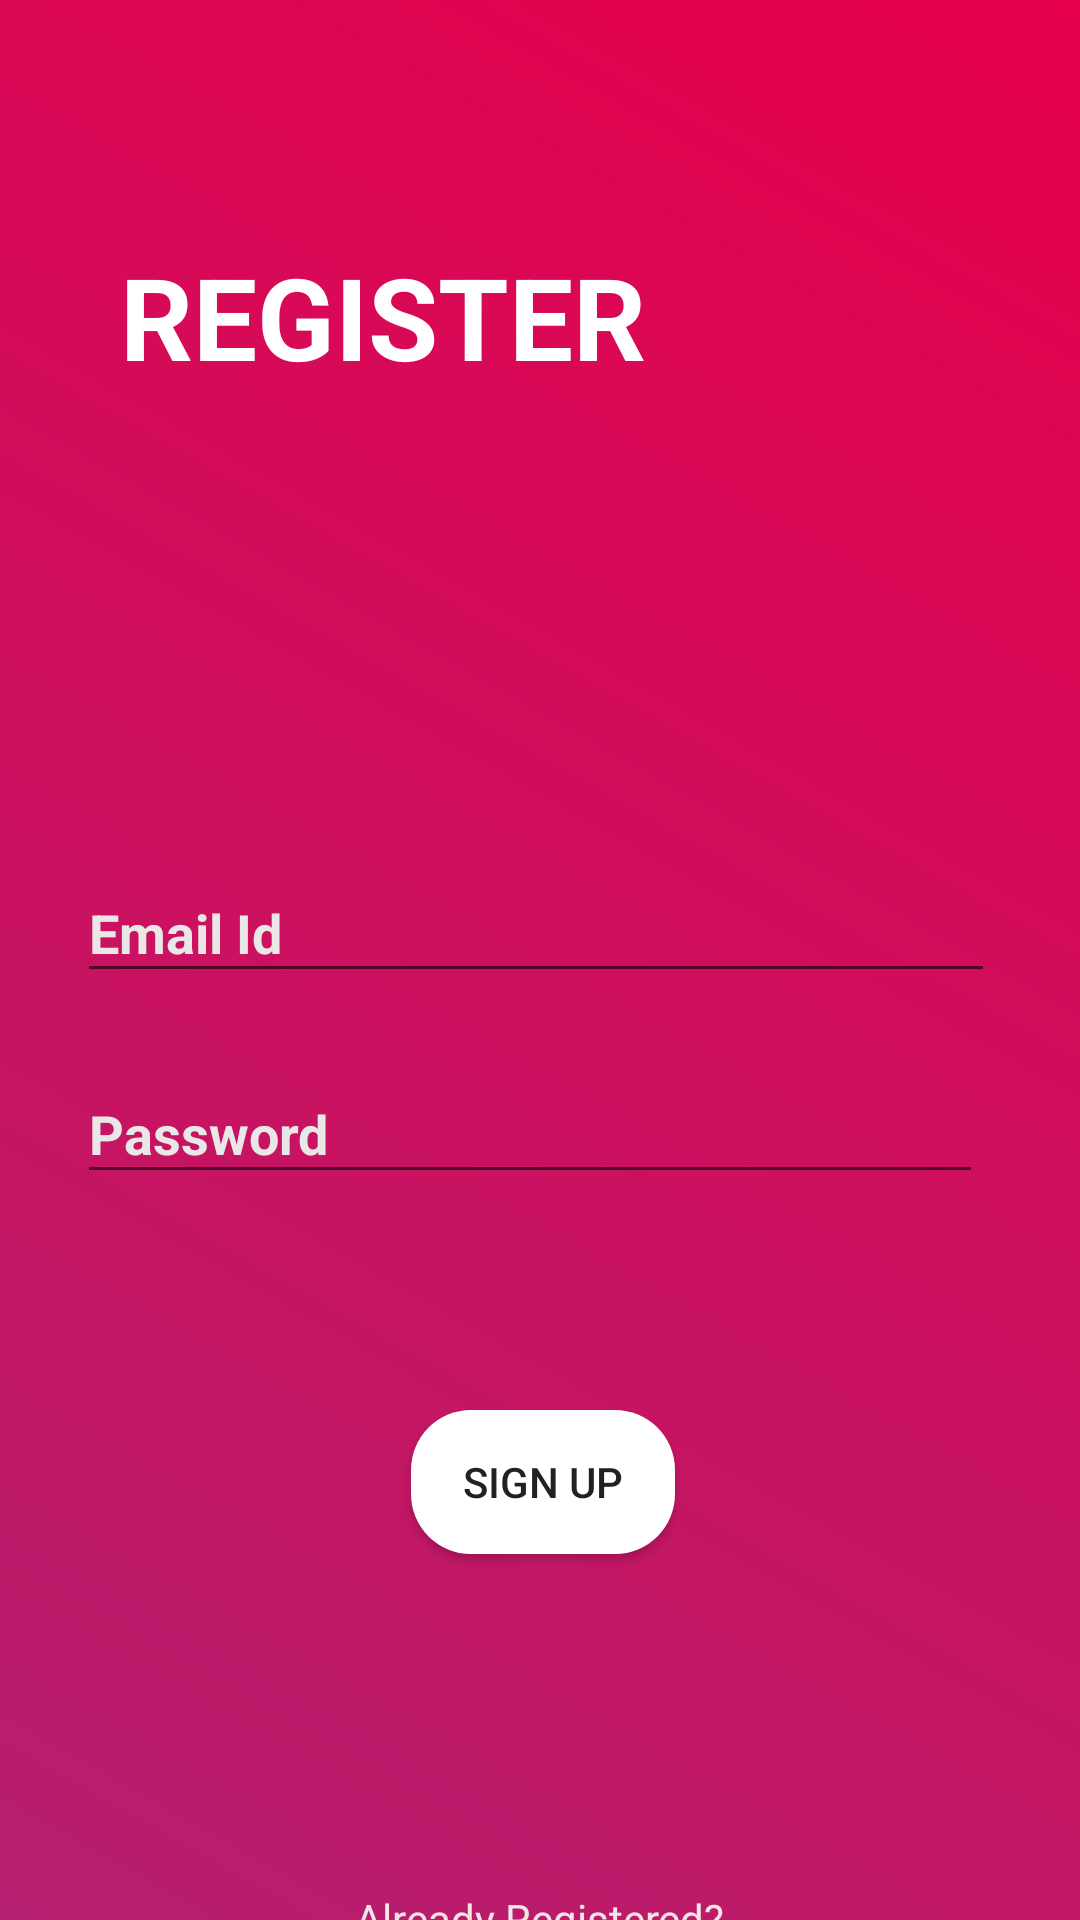

Reconstruct the res/layout file that produces this screen, plus the resources it refers to.
<!-- AndroidManifest.xml: activity theme AppTheme.NoActionBar -->
<!-- res/layout/activity_main.xml -->
<?xml version="1.0" encoding="utf-8"?>

<androidx.constraintlayout.widget.ConstraintLayout xmlns:android="http://schemas.android.com/apk/res/android"
    xmlns:app="http://schemas.android.com/apk/res-auto"
    xmlns:tools="http://schemas.android.com/tools"
    android:layout_width="match_parent"
    android:layout_height="match_parent"
    android:background="@drawable/back_new_gradient"
    tools:context=".MainActivity">

    <Button
        android:id="@+id/button_SignUp"
        android:layout_width="wrap_content"
        android:layout_height="wrap_content"
        android:layout_marginTop="72dp"
        android:background="@drawable/butt_bac_log"
        android:text="Sign Up"
        app:layout_constraintEnd_toEndOf="parent"
        app:layout_constraintHorizontal_bias="0.504"
        app:layout_constraintStart_toStartOf="parent"
        app:layout_constraintTop_toBottomOf="@+id/editText_password_registration" />

    <EditText
        android:id="@+id/editText_email_registration"
        android:layout_width="306dp"
        android:layout_height="43dp"
        android:layout_marginTop="288dp"
        android:ems="10"
        android:hint="Email Id"
        android:inputType="textEmailAddress"
        android:textColor="#E6DEDE"
        android:textColorHint="#EAE7E7"
        android:textStyle="bold"
        app:layout_constraintEnd_toEndOf="parent"
        app:layout_constraintHorizontal_bias="0.476"
        app:layout_constraintStart_toStartOf="parent"
        app:layout_constraintTop_toTopOf="parent" />

    <EditText
        android:id="@+id/editText_password_registration"
        android:layout_width="302dp"
        android:layout_height="43dp"
        android:layout_marginTop="24dp"
        android:ems="10"
        android:hint="Password"
        android:inputType="textPassword"
        android:textColor="#E6DEDE"
        android:textColorHint="#EAE7E7"
        android:textStyle="bold"
        app:layout_constraintStart_toStartOf="@+id/editText_email_registration"
        app:layout_constraintTop_toBottomOf="@+id/editText_email_registration" />

    <TextView
        android:id="@+id/textView_signIn"
        android:layout_width="wrap_content"
        android:layout_height="wrap_content"
        android:layout_marginTop="112dp"
        android:text="Already Registered?"
        android:textColor="#EFE6E6"
        app:layout_constraintEnd_toEndOf="parent"
        app:layout_constraintStart_toStartOf="parent"
        app:layout_constraintTop_toBottomOf="@+id/button_SignUp" />

    <TextView
        android:id="@+id/textView_sign_in"
        android:layout_width="wrap_content"
        android:layout_height="wrap_content"
        android:layout_marginTop="8dp"
        android:text="Sign in"
        android:textColor="#EFE6E6"
        android:textSize="16sp"
        app:layout_constraintEnd_toEndOf="@+id/textView_signIn"
        app:layout_constraintHorizontal_bias="0.532"
        app:layout_constraintStart_toStartOf="@+id/textView_signIn"
        app:layout_constraintTop_toBottomOf="@+id/textView_signIn" />

    <TextView
        android:id="@+id/textView22"
        android:layout_width="wrap_content"
        android:layout_height="wrap_content"
        android:layout_marginStart="40dp"
        android:layout_marginTop="80dp"
        android:text="Register "
        android:textAllCaps="true"
        android:textColor="#FFFFFF"
        android:textSize="38sp"
        android:textStyle="bold"
        app:layout_constraintStart_toStartOf="parent"
        app:layout_constraintTop_toTopOf="parent" />
</androidx.constraintlayout.widget.ConstraintLayout>
<!-- resources referenced by this layout -->
<resources>
  <!-- drawable back_new_gradient (drawable) -->
  <?xml version="1.0" encoding="utf-8"?>
  
  <shape xmlns:android="http://schemas.android.com/apk/res/android"
      android:shape="rectangle">
      <gradient
          android:startColor="@color/red"
          android:endColor="#B51F6F"
  
          android:angle="225"/>
  
  </shape>
  <!-- drawable butt_bac_log (drawable) -->
  <?xml version="1.0" encoding="utf-8"?>
  
  <shape xmlns:android="http://schemas.android.com/apk/res/android"
      android:shape="rectangle">
      <solid
          android:color="#ffffff"
          />
      <corners
          android:bottomRightRadius="20dp"
          android:bottomLeftRadius="20dp"
          android:topRightRadius="20dp"
          android:topLeftRadius="20dp"
          />
  
  </shape>
  <style name="AppTheme.NoActionBar">
          <item name="windowActionBar">false</item>
          <item name="windowNoTitle">true</item>
      </style>
  <color name="red">#e6004c</color>
</resources>
